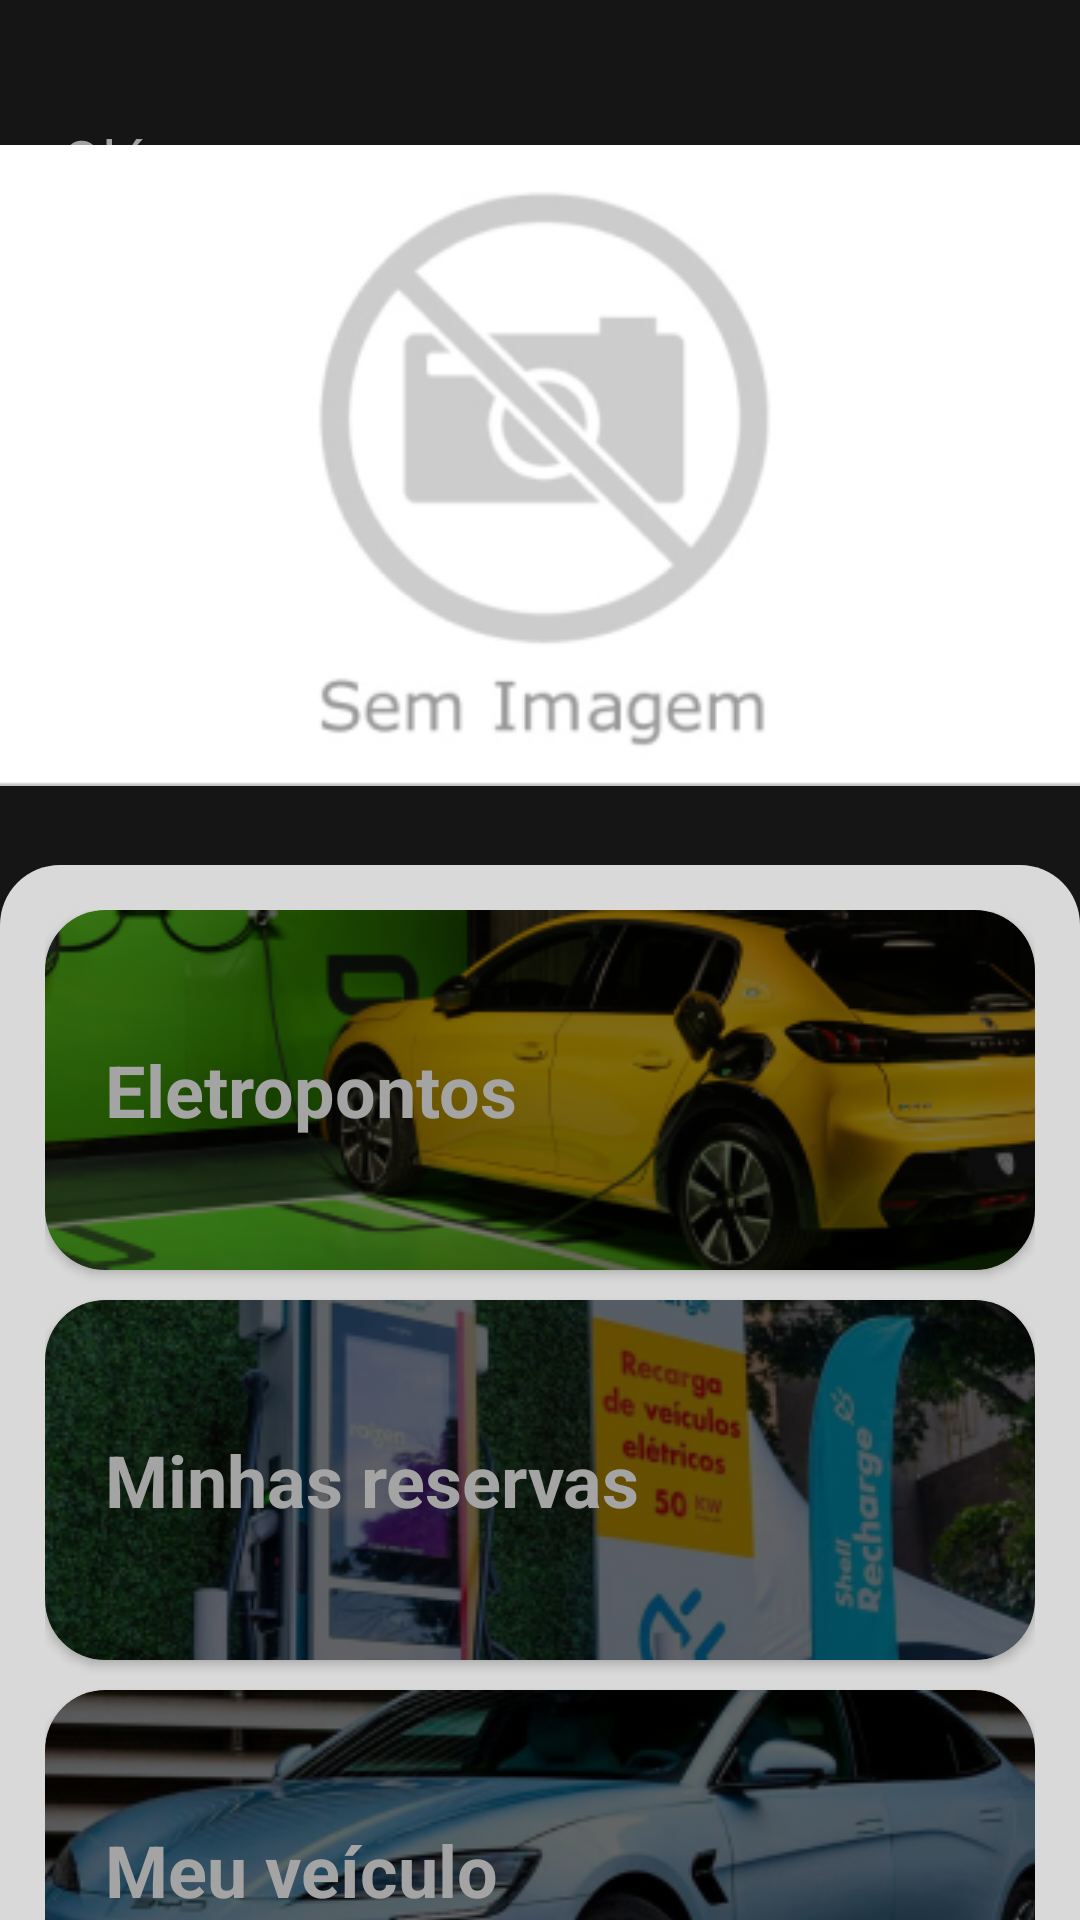

This screen was rendered from an Android layout file. Write that file and the resources it references.
<!-- AndroidManifest.xml: application theme Theme.MobileGlobal -->
<!-- res/layout/activity_home.xml -->
<?xml version="1.0" encoding="utf-8"?>
<androidx.constraintlayout.widget.ConstraintLayout xmlns:android="http://schemas.android.com/apk/res/android"
    xmlns:app="http://schemas.android.com/apk/res-auto"
    xmlns:tools="http://schemas.android.com/tools"
    android:id="@+id/main"
    android:layout_width="match_parent"
    android:layout_height="match_parent"
    android:background="@color/fundo"
    tools:context=".menu.HomeActivity">

    <TextView
        android:id="@+id/nome_cliente"
        android:layout_width="wrap_content"
        android:layout_height="wrap_content"
        android:layout_marginTop="40dp"
        android:text="Olá,"
        android:textColor="@color/cinza_texto"
        android:textSize="20sp"
        app:layout_constraintEnd_toEndOf="parent"
        app:layout_constraintHorizontal_bias="0.062"
        app:layout_constraintStart_toStartOf="parent"
        app:layout_constraintTop_toTopOf="parent" />

    <View
        android:id="@+id/View"
        android:layout_width="match_parent"
        android:layout_height="1px"
        app:layout_constraintBottom_toBottomOf="parent"
        app:layout_constraintTop_toTopOf="parent"
        app:layout_constraintVertical_bias="0.45" />

    <ImageView
        android:id="@+id/imagem_provisoria"
        android:layout_width="wrap_content"
        android:layout_height="wrap_content"
        android:src="@drawable/sem_imagem"
        app:layout_constraintBottom_toBottomOf="@+id/View"
        app:layout_constraintEnd_toEndOf="parent"
        app:layout_constraintStart_toStartOf="parent"
        app:layout_constraintTop_toTopOf="parent"
        app:layout_constraintVertical_bias="0.649" />

    <LinearLayout
        android:id="@+id/linearLayout"
        android:layout_width="match_parent"
        android:layout_height="0dp"
        android:paddingHorizontal="15dp"
        android:paddingTop="15dp"
        android:orientation="vertical"
        android:background="@drawable/shape_container_menu"
        app:layout_constraintBottom_toBottomOf="parent"
        app:layout_constraintTop_toBottomOf="@+id/View">

        <androidx.core.widget.NestedScrollView
            android:layout_width="match_parent"
            android:layout_height="match_parent">

            <LinearLayout
                android:layout_width="match_parent"
                android:layout_height="match_parent"
                android:orientation="vertical">

                
                <androidx.cardview.widget.CardView
                    android:id="@+id/card_eletroponto"
                    android:layout_width="match_parent"
                    android:layout_height="120dp"
                    app:cardBackgroundColor="@color/black"
                    app:cardCornerRadius="20dp"
                    android:elevation="0dp">

                    <ImageView
                        android:layout_width="match_parent"
                        android:layout_height="match_parent"
                        android:src="@drawable/menu_eletroponto"
                        android:alpha="0.5"
                        android:scaleType="centerCrop" />

                    <TextView
                        android:layout_width="match_parent"
                        android:layout_height="match_parent"
                        android:layout_gravity="center"
                        android:gravity="center_vertical"
                        android:paddingHorizontal="20dp"
                        android:text="@string/text_eletropontos"
                        android:textColor="@color/cinza_texto"
                        android:textSize="24sp"
                        android:textStyle="bold" />
                </androidx.cardview.widget.CardView>

                <View
                    android:layout_width="match_parent"
                    android:layout_height="10dp" />

                
                <androidx.cardview.widget.CardView
                    android:id="@+id/card_minhas_reservas"
                    android:layout_width="match_parent"
                    android:layout_height="120dp"
                    app:cardBackgroundColor="@color/black"
                    app:cardCornerRadius="20dp"
                    android:elevation="0dp">

                    <ImageView
                        android:layout_width="match_parent"
                        android:layout_height="match_parent"
                        android:src="@drawable/menu_reserva"
                        android:alpha="0.5"
                        android:scaleType="centerCrop" />

                    <TextView
                        android:layout_width="match_parent"
                        android:layout_height="match_parent"
                        android:layout_gravity="center"
                        android:gravity="center_vertical"
                        android:paddingHorizontal="20dp"
                        android:text="@string/text_minhas_reservas"
                        android:textColor="@color/cinza_texto"
                        android:textSize="24sp"
                        android:textStyle="bold" />
                </androidx.cardview.widget.CardView>

                <View
                    android:layout_width="match_parent"
                    android:layout_height="10dp" />

                
                <androidx.cardview.widget.CardView
                    android:id="@+id/card_meu_veiculo"
                    android:layout_width="match_parent"
                    android:layout_height="120dp"
                    app:cardBackgroundColor="@color/black"
                    app:cardCornerRadius="20dp"
                    android:elevation="0dp">

                    <ImageView
                        android:layout_width="match_parent"
                        android:layout_height="match_parent"
                        android:src="@drawable/menu_meu_veiculo"
                        android:alpha="0.5"
                        android:scaleType="centerCrop" />

                    <TextView
                        android:layout_width="match_parent"
                        android:layout_height="match_parent"
                        android:layout_gravity="center"
                        android:gravity="center_vertical"
                        android:paddingHorizontal="20dp"
                        android:text="@string/text_meu_veiculo"
                        android:textColor="@color/cinza_texto"
                        android:textSize="24sp"
                        android:textStyle="bold" />
                </androidx.cardview.widget.CardView>

                <View
                    android:layout_width="match_parent"
                    android:layout_height="10dp" />

                
                <androidx.cardview.widget.CardView
                    android:id="@+id/card_meu_perfil"
                    android:layout_width="match_parent"
                    android:layout_height="120dp"
                    app:cardBackgroundColor="@color/black"
                    app:cardCornerRadius="20dp"
                    android:elevation="0dp">

                    <ImageView
                        android:layout_width="match_parent"
                        android:layout_height="match_parent"
                        android:src="@drawable/menu_perfil"
                        android:alpha="0.5"
                        android:scaleType="centerCrop" />

                    <TextView
                        android:layout_width="match_parent"
                        android:layout_height="match_parent"
                        android:layout_gravity="center"
                        android:gravity="center_vertical"
                        android:paddingHorizontal="20dp"
                        android:text="@string/text_meu_perfil"
                        android:textColor="@color/cinza_texto"
                        android:textSize="24sp"
                        android:textStyle="bold" />
                </androidx.cardview.widget.CardView>

                <View
                    android:layout_width="match_parent"
                    android:layout_height="10dp" />

            </LinearLayout>

        </androidx.core.widget.NestedScrollView>

    </LinearLayout>

</androidx.constraintlayout.widget.ConstraintLayout>
<!-- resources referenced by this layout -->
<resources>
  <color name="black">#FF000000</color>
  <color name="cinza_texto">#a4a4a4</color>
  <color name="fundo">#151515</color>
  <!-- drawable menu_eletroponto: png bitmap (drawable, 80235 bytes) -->
  <!-- drawable menu_meu_veiculo: png bitmap (drawable, 95520 bytes) -->
  <!-- drawable menu_perfil: png bitmap (drawable, 80553 bytes) -->
  <!-- drawable menu_reserva: png bitmap (drawable, 112191 bytes) -->
  <!-- drawable sem_imagem: png bitmap (drawable, 13941 bytes) -->
  <!-- drawable shape_container_menu (drawable) -->
  <?xml version="1.0" encoding="utf-8"?>
  <shape xmlns:android="http://schemas.android.com/apk/res/android">
      <solid android:color="@color/menu" />
      <corners
          android:topRightRadius="20dp"
          android:topLeftRadius="20dp"/>
  </shape>
  <string name="text_eletropontos">Eletropontos</string>
  <string name="text_meu_perfil">Meu perfil</string>
  <string name="text_meu_veiculo">Meu veículo</string>
  <string name="text_minhas_reservas">Minhas reservas</string>
  <style name="Theme.MobileGlobal" parent="Base.Theme.MobileGlobal" />
  <color name="menu">#D9D9D9</color>
  <style name="Base.Theme.MobileGlobal" parent="Theme.Material3.DayNight.NoActionBar">
  
          <item name="colorPrimary">@color/fundo</item>
          <item name="android:statusBarColor" tools:TargetApi="l">@color/fundo</item>
  
      </style>
</resources>
